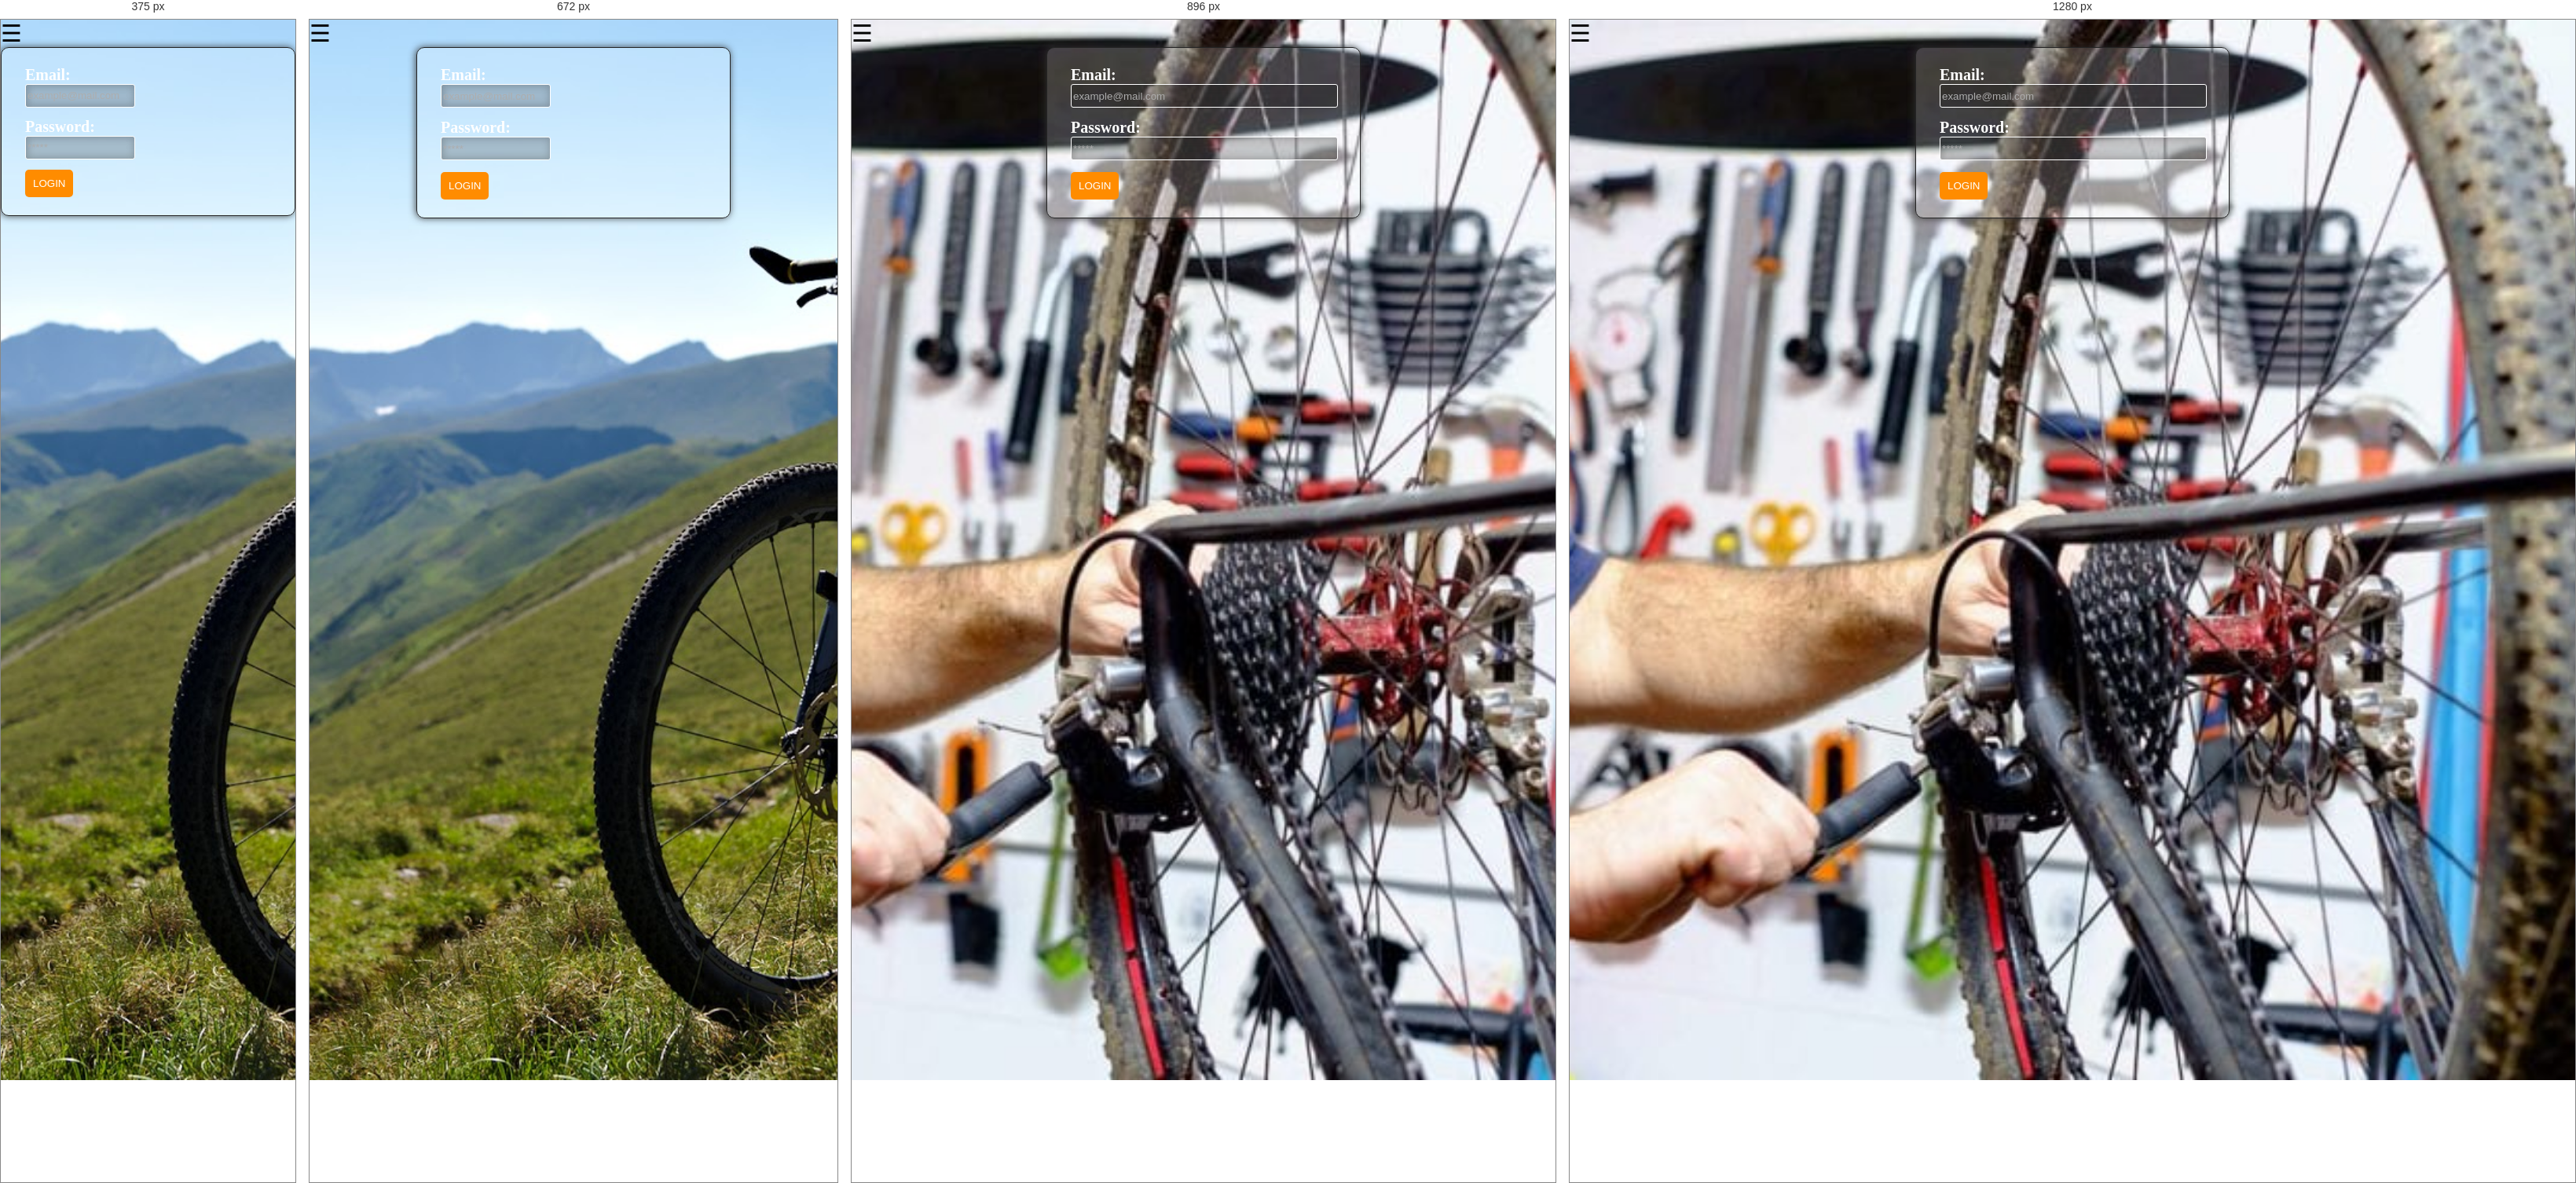
Rendered at 375 px, 672 px, 896 px and 1280 px, left to right.

<!-- file: Login.html -->
<!DOCTYPE html>
<html lang="ro">
  <head>
    <meta charset="utf-8">
    <meta name="viewport" content="width=device-width, initial-scale=1.0">
    <title>Biker</title>
    <link rel="stylesheet" href="css/style.css">
    <script src="js/functions.js"></script>
    
  </head>

  <body>
    <div class="bg">
    <span style="font-size:30px;cursor:pointer" onclick="openNav()">&#9776;</span>
    <div class="sidenav" id="mySidenav">
      <a href="javascript:void(0)" class="closebtn" onclick="closeNav()">&times;</a>
      <a href="index.html">Home</a>
      <a href="Contact.html">Contact</a>
      <a href="About.html">About</a>
    </div>
  <form id="myForm" action="User.html">
  <ul class="myList">
    <li>
      <label for="email">Email:</label><br>
      <input type="text" id="email" placeholder="[email-redacted]" required/>
    </li>
    <li>
      <label for="password">Password:</label><br>
      <input type="password" id="password" placeholder="*****" required/>
    </li>
    <li>
      <input type="submit" class="loginbutton" value="LOGIN"/>
    </li>
  </ul>
</form>
</div>
  </body>
</html>

/* @media block from style.css */
@media screen and (max-width: 420px) {
  .weekdays li, .days li {width: 12.5%;}
  .days li .active {padding: 2px;}
}

/* @media block from style.css */
@media screen and (max-width: 290px) {
  .weekdays li, .days li {width: 12.2%;}
}

/* @media block from style.css */
@media (max-width: 992px) {
  .contact-form {
    width: 60%;
    padding: 56px 30px 63px 30px;
  }

  .contact100-more {
    width: 40%;
  }
}

/* @media block from style.css */
@media (max-width: 768px) {
  .contact-form {
    width: 100%;
  }

  .contact100-more {
    width: 100%;
  }
}

/* @media block from style.css */
@media (max-width: 576px) {
  .contact-form {
    padding: 56px 15px 63px 15px;
  }

  .rs1-wrap-input-plh,
  .rs2-wrap-input-plh {
    width: 100%;
  }

  .rs2-wrap-input-plh {
    border-left: 1px solid #e6e6e6;
    border-top: none;
  }
}

/* @media block from style.css */
@media screen and (max-width: 800px) {
  body,html{
  font-family: 'Roboto', sans-serif;
  margin: 0;
  height: 100%;
  padding: 0;
  border: 0;
}
.bg {
  background-image: url("../img/bicicleta-IezerMob.jpg"); 
  background-position: center;
  background-repeat: no-repeat;
  background-size: cover;
  height: 150%;
}
.active {
    background-color: #0079bf;
    color: white;
}
.logindiv a{
  color: #FAFAFA;
  font-family: Arial Black;
  font-size: 20px;

}

#password, #email{
  background: rgba(0,0,0,.2);
  width: 140px;
  height: 30px;
  box-shadow: inset 1px 0px 10px 2px rgba(50, 50, 50, 0.27);
  box-shadow: inset 1px 0px 10px 2px rgba(50, 50, 50, 0.27);
  box-shadow: inset 1px 0px 10px 2px rgba(50, 50, 50, 0.27);
  border: 1px solid #fff;
  border-radius: 3px;
  }


#submit {
  width: 343px;
  height: 60px;
  border-radius: 20%;
  background: rgba(0,0,0,.2);
  color: #0B614B;
  font-family: Arial Black;
  font-size: 20px;
}
.detalii-programare, .stocuri, .comenzi, .userMain, .adaugaProgramare, .adminMain, .description{
  background: rgba(0,0,0,0.4);
  position: absolute;
  width: 90%;
  text-align: center;
  margin-left: 15px; 
  padding: 6px;

}

.formular-adaugare{
  color: white;
  text-align: right;
}
.adauga-buton{
    padding: 10px;
    background-color: darkorange;
    color: white;
    border-radius: 5px;
}

.adauga-buton a{
  padding: 10px;
  color: white;
}

.cautare{
  padding: 20px;
}
.programare-header{
    display: flex;
  justify-content: center;
  width: 100%;
}
.header-item{
  font-size: 24px;
  color: white;
  width: 33.3%;
  padding: 20px;
}

.buton-import{
  color: white;
  padding-right: 30px;
}
.buton-export{
  background-color: green;
  color: white;
  margin-bottom: 30px;
}

.buton-acc{
  background-color: green;
  color: white;
}

.buton-refuz{
  background-color: red;
  color: white;
}

.programare-body{
   display: flex;
  justify-content: center;
  width: 100%;
}

.body-item{
width: 50%;
color: white;
font-size: 18px;
padding: 25px;
}


.main-program{
  display: contents;
  justify-content: center;
}
.calendar{
  width: 100%;
  padding: 30px;
}

.programari{
 width: 70%;
 padding: 40px;
}

table {
  font-family: arial, sans-serif;
  width: 100%;
  margin-top: 30px;
  border-collapse: collapse;
  border-spacing: 0;
}

td, th {
  border: 1px solid #dddddd;
  text-align: left;
  padding: 8px;
}

tr {
  background-color: #dddddd;
}
label {
  font-weight: bold;
  color: #white;
  font-family: Arial Black;
  font-size: 20px;
}

.formular-adaugare label{
  font-weight: normal;
  font-family: none;
}

#myForm {
  background: rgba(255,255,255,.2);
  border: 1px solid #242424;
  border-radius: 10px;
  max-width: 400px;
  box-shadow:-1px 0px 10px 0px rgba(50, 50, 50, 0.86);
  box-shadow:-1px 0px 10px 0px rgba(50, 50, 50, 0.86);
  box-shadow:-1px 0px 10px 0px rgba(50, 50, 50, 0.86);
  font-family: 'Open Sans', sans-serif;
  color: #fff;
  margin: 0 auto;
}

.myList li {
  list-style: none;
  padding: 2% 0;
  margin: 0 -10px;
}
.loginbutton {
  padding: 10px;
    background-color: darkorange;
    color: white;
    border-radius: 5px;
}
   
}